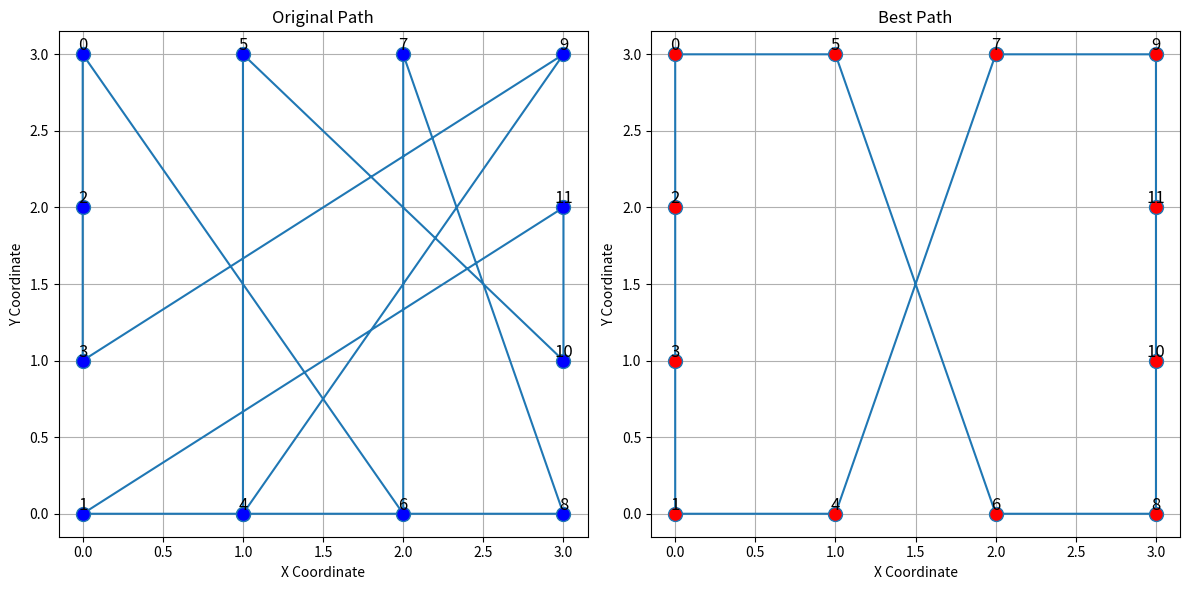

The script that saved this image:
import random
import matplotlib.pyplot as plt

# 定義城市座標
citys = [
    (0, 3), (0, 0),
    (0, 2), (0, 1),
    (1, 0), (1, 3),
    (2, 0), (2, 3),
    (3, 0), (3, 3),
    (3, 1), (3, 2)
]

# 計算兩個城市之間的距離
def distance(p1, p2):
    x1, y1 = p1
    x2, y2 = p2
    return ((x2 - x1) ** 2 + (y2 - y1) ** 2) ** 0.5

# 計算路徑長度
def pathLength(p):
    dist = 0
    for i in range(len(p)):
        city1 = citys[p[i]]
        city2 = citys[p[(i + 1) % len(p)]]
        dist += distance(city1, city2)
    return dist

# 初始隨機路徑
num_cities = len(citys)
initial_path = random.sample(range(num_cities), num_cities)
print("初始隨機路徑:", initial_path)
print("初始路徑長度:", pathLength(initial_path))

# 爬山演算法求解TSP
def hillClimbingTSP(num_iter):
    current_path = initial_path[:]
    current_length = pathLength(current_path)
    
    for _ in range(num_iter):
        # 隨機選擇兩個位置進行交換
        idx1, idx2 = random.sample(range(num_cities), 2)
        new_path = current_path[:]
        new_path[idx1], new_path[idx2] = new_path[idx2], new_path[idx1]
        
        new_length = pathLength(new_path)
        
        # 如果新路徑更短，接受它作為新的當前路徑
        if new_length < current_length:
            current_path = new_path
            current_length = new_length
    
    return current_path, current_length

# 執行爬山演算法，設定迭代次數
num_iterations = 10000
best_path, shortest_length = hillClimbingTSP(num_iterations)

print(f"最短路徑: {best_path}")
print(f"最短路徑長度: {shortest_length}")

# 繪製初始路徑和最佳路徑圖表
def plotPaths(initial_path, best_path, city_coords):
    # 將城市坐標分離成x和y座標列表
    x_initial = [city_coords[i][0] for i in initial_path]
    y_initial = [city_coords[i][1] for i in initial_path]
    x_best = [city_coords[i][0] for i in best_path]
    y_best = [city_coords[i][1] for i in best_path]
    
    # 添加起始城市到路徑的末尾以形成一個迴圈
    x_initial.append(x_initial[0])
    y_initial.append(y_initial[0])
    x_best.append(x_best[0])
    y_best.append(y_best[0])
    
    # 繪製城市和路徑
    plt.figure(figsize=(12, 6))
    
    # 繪製初始路徑
    plt.subplot(1, 2, 1)
    plt.plot(x_initial, y_initial, marker='o', markerfacecolor='blue', markersize=10, linestyle='-')
    plt.title('Original Path')
    plt.xlabel('X Coordinate')
    plt.ylabel('Y Coordinate')
    for i, (xi, yi) in enumerate(city_coords):
        plt.text(xi, yi, str(i), fontsize=12, ha='center', va='bottom')
    plt.grid(True)
    
    # 繪製最佳路徑
    plt.subplot(1, 2, 2)
    plt.plot(x_best, y_best, marker='o', markerfacecolor='red', markersize=10, linestyle='-')
    plt.title('Best Path')
    plt.xlabel('X Coordinate')
    plt.ylabel('Y Coordinate')
    for i, (xi, yi) in enumerate(city_coords):
        plt.text(xi, yi, str(i), fontsize=12, ha='center', va='bottom')
    plt.grid(True)
    
    # 調整布局
    plt.tight_layout()
    plt.show()

# 繪製初始路徑和最佳路徑的圖表
plotPaths(initial_path, best_path, citys)
